2-way image classification set "images_organized" from GitHub (Alexr626/Warehouse-shelf-classifier); label vocabulary: empty shelf, filled shelf.

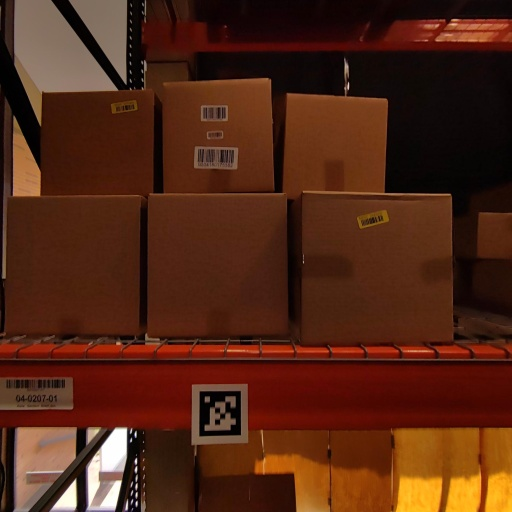
Label: filled shelf

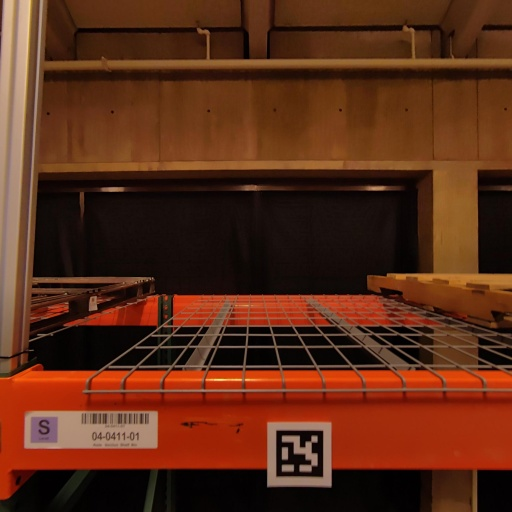
Label: empty shelf

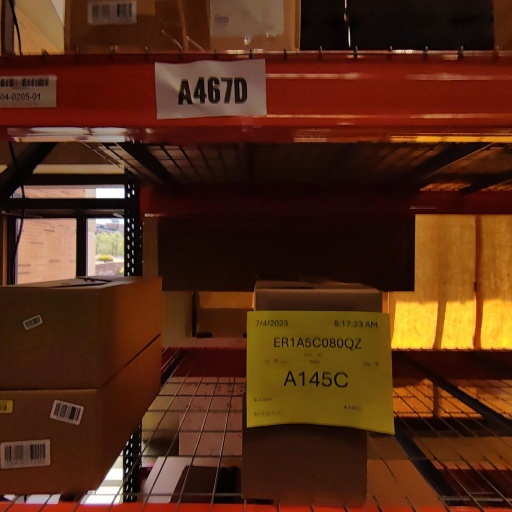
Label: filled shelf

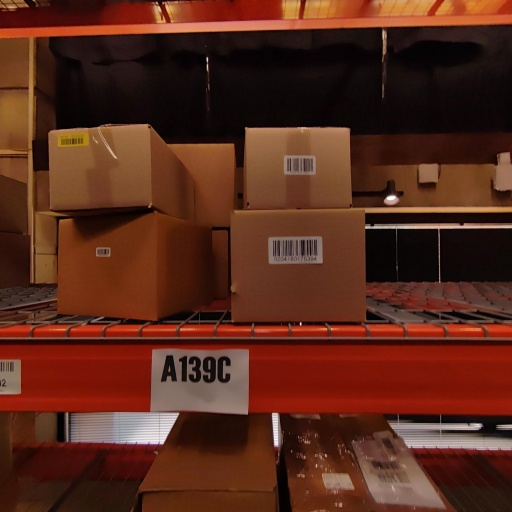
Label: filled shelf

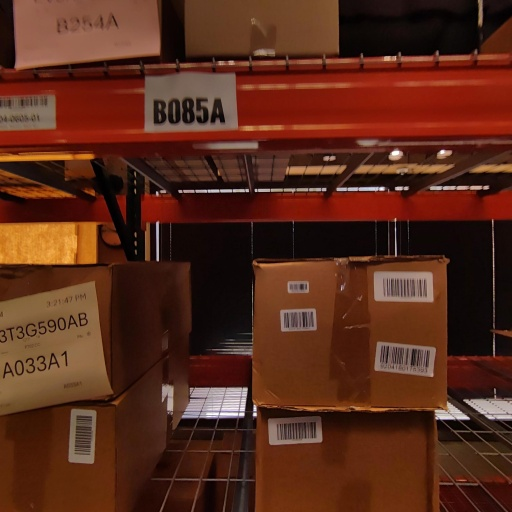
Label: filled shelf

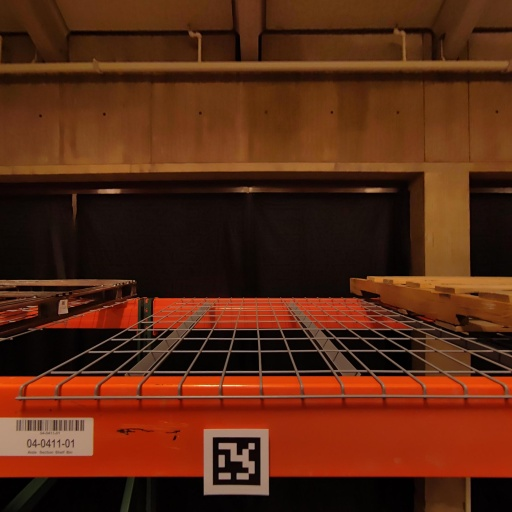
Label: empty shelf
